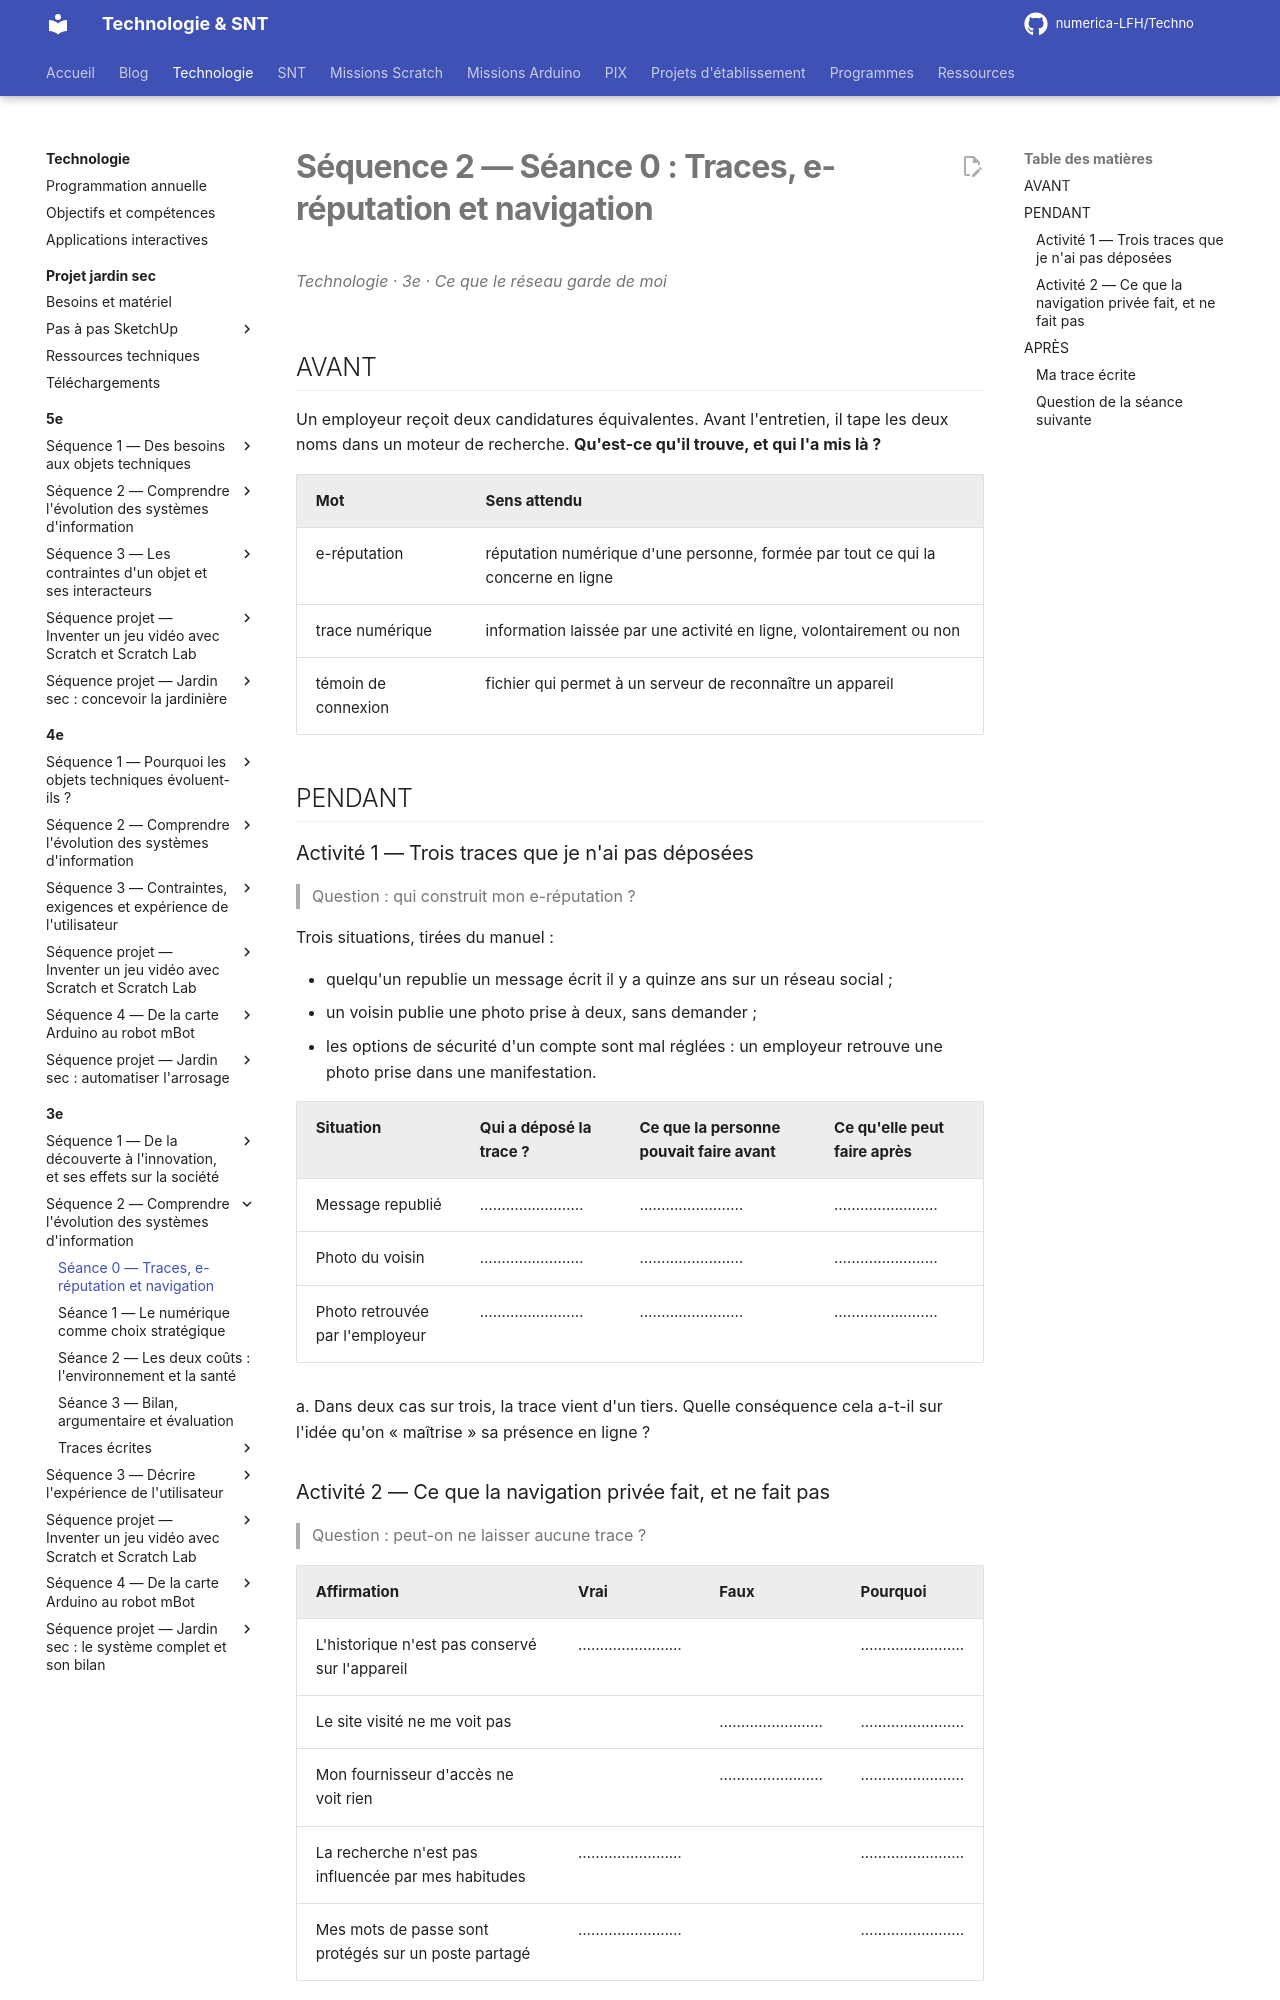

repository: numerica-LFH/Techno · page: technologie/3e/sequence-2/seance-0/index.html · generator: mkdocs

---
title: Séance 0 — Traces, e-réputation et navigation
---

# Séquence 2 — Séance 0 : Traces, e-réputation et navigation

*Technologie · 3e · Ce que le réseau garde de moi*

## AVANT

Un employeur reçoit deux candidatures équivalentes. Avant l'entretien, il tape les deux noms dans un moteur de recherche. **Qu'est-ce qu'il trouve, et qui l'a mis là ?**

| Mot | Sens attendu |
| --- | --- |
| e-réputation | réputation numérique d'une personne, formée par tout ce qui la concerne en ligne |
| trace numérique | information laissée par une activité en ligne, volontairement ou non |
| témoin de connexion | fichier qui permet à un serveur de reconnaître un appareil |

## PENDANT

### Activité 1 — Trois traces que je n'ai pas déposées

> Question : qui construit mon e-réputation ?

Trois situations, tirées du manuel :

- quelqu'un republie un message écrit il y a quinze ans sur un réseau social ;
- un voisin publie une photo prise à deux, sans demander ;
- les options de sécurité d'un compte sont mal réglées : un employeur retrouve une photo prise dans une manifestation.

| Situation | Qui a déposé la trace ? | Ce que la personne pouvait faire avant | Ce qu'elle peut faire après |
| --- | --- | --- | --- |
| Message republié | …………………… | …………………… | …………………… |
| Photo du voisin | …………………… | …………………… | …………………… |
| Photo retrouvée par l'employeur | …………………… | …………………… | …………………… |

a. Dans deux cas sur trois, la trace vient d'un tiers. Quelle conséquence cela a-t-il sur l'idée qu'on « maîtrise » sa présence en ligne ?
